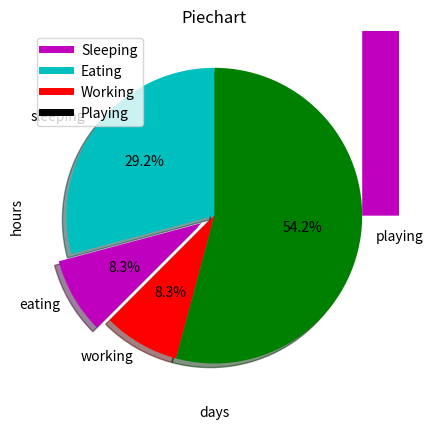

Recreate this plot in Python.
import matplotlib.pyplot as plt

days = [1,2,3,4,5]

sleeping = [7,8,6,11,7]
eating = [2,3,4,3,2,]
working  = [7,8,7,2,2,]
playing = [8,5,7,8,13]

#####stackplot

plt.stackplot(days, sleeping, eating, working, playing, colors = ['m', "c", "r","k"])
###for some reason, you cannot add lables to the stack plot. therefor, you can add a plot that is transparent
plt.plot([],[], color = "m", label="Sleeping", linewidth=5)
plt.plot([],[], color = "c", label="Eating", linewidth=5)
plt.plot([],[], color = "r", label="Working", linewidth=5)
plt.plot([],[], color = "k", label="Playing", linewidth=5)

plt.xlabel("days")
plt.ylabel("hours")
plt.title("stack plot")
plt.legend()
plt.show()


####piechart
slices = [7,2,2,13]
activities = ['sleeping', 'eating', 'working', 'playing']
colors = ['c', 'm', 'r', 'g']
plt.pie(slices,
        labels=activities,
        colors =colors,
        startangle=90,
        shadow=True,
        explode=(0, 0.1, 0, 0),
        autopct = '%1.1f%%')
plt.title("Piechart")
plt.show()


